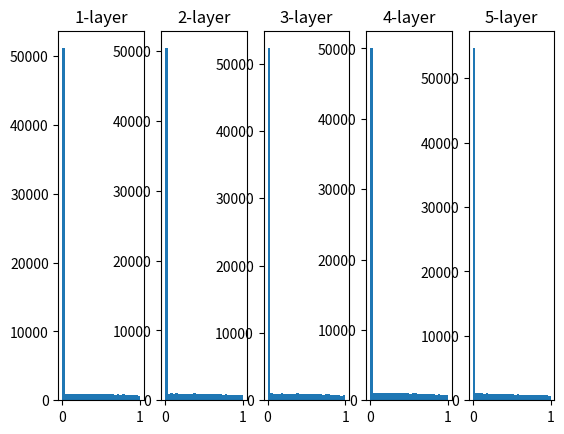

Generate this figure with matplotlib:
import numpy as np
import matplotlib.pyplot as plt


def sigmoid(x):
    return 1 / (1 + np.exp(-x))


def Relu(x):
    mask = (x <= 0)
    out = x.copy()
    out[mask] = 0
    return out


x = np.random.randn(1000, 100)
node_num = 100
hidden_layer_size = 5
activations = {}

for i in range(hidden_layer_size):
    if i != 0:
        x = activations[i - 1]

    # w = np.random.randn(node_num, node_num) * 1
    # w = np.random.randn(node_num, node_num) * 0.01
    # w = np.random.randn(node_num, node_num) * np.sqrt(1/node_num)

    # w = np.random.randn(node_num, node_num) * 0.01
    # w = np.random.randn(node_num, node_num) * np.sqrt(1/node_num)
    w = np.random.randn(node_num, node_num) * np.sqrt(2/node_num)

    z = np.dot(x, w)
    # a = sigmoid(z)
    a = Relu(z)
    activations[i] = a

for i, a in activations.items():
    plt.subplot(1, len(activations), i + 1)
    plt.title(str(i + 1) + '-layer')
    plt.hist(a.flatten(), 30, range=(0, 1))
plt.show()
